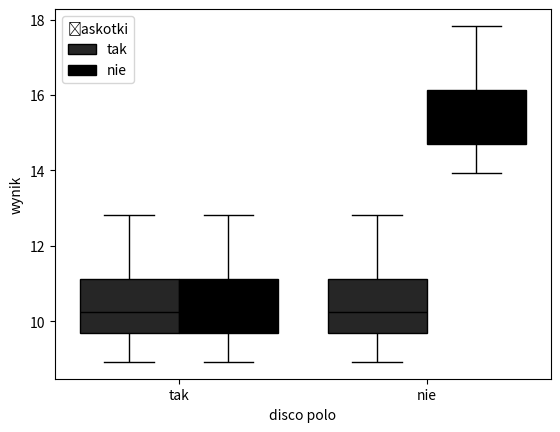

Reproduce this figure in Python. (Note: this script raises an exception after producing the figure.)
# %%
import numpy as np
import pandas as pd
import seaborn as sns
import matplotlib.pyplot as plt
# %%
# config
means = [10, 10, 10, 15]
N = 30
make_plots = True
reroll_distributions = False # roll new values for each level
f1_name = 'disco polo'
f2_name = 'łaskotki'
dv_name = 'wynik'

labels_factor1 = ['tak', 'nie']
labels_factor2 = ['tak', 'nie']

fname = 'dane7.csv'
plot_name = '../klasowki/plots/plot5_2.png'

# work

if reroll_distributions:
    res = [np.random.normal(m, 1, N) for m in means]
else:
    distr = np.random.normal(0, 1, N)
    res = [distr + m for m in means]

dv = np.concatenate(res)

f1 = np.repeat(labels_factor1, 2*N)
f2 = np.tile(np.repeat(labels_factor2, N), 2)

df = pd.DataFrame({
    f1_name: f1,
    f2_name: f2,
    dv_name: dv
})

if make_plots:
    sns.boxplot(x=f1_name, y=dv_name, hue=f2_name, 
        color='black', data=df)
    plt.savefig(plot_name, dpi=200)
else:
    df.to_csv(fname)

# %%

